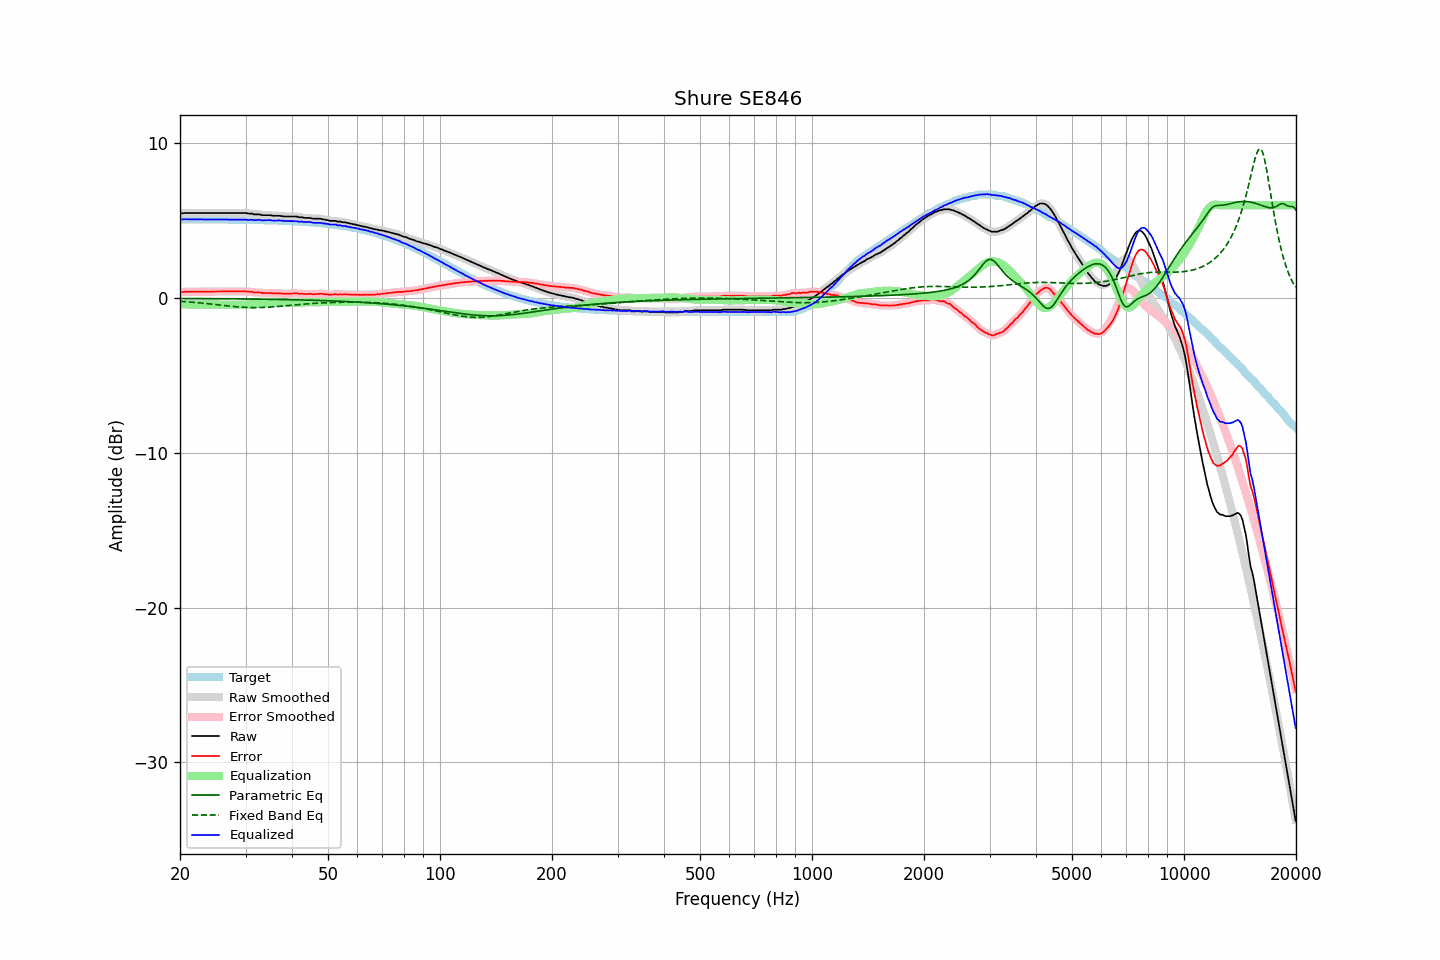

The data file committed next to this chart (first rows):
frequency, raw, error, smoothed, error_smoothed, equalization, parametric_eq, fixed_band_eq, equalized_raw, equalized_smoothed, target
20.00, 5.48, 0.39, 5.48, 0.38, -0.39, -0.02, -0.21, 5.09, 5.09, 5.09
20.20, 5.48, 0.39, 5.48, 0.39, -0.39, -0.03, -0.21, 5.09, 5.09, 5.09
20.40, 5.48, 0.39, 5.49, 0.40, -0.40, -0.03, -0.22, 5.08, 5.09, 5.09
20.61, 5.50, 0.41, 5.49, 0.40, -0.40, -0.03, -0.23, 5.10, 5.09, 5.09
20.81, 5.50, 0.41, 5.50, 0.41, -0.40, -0.03, -0.23, 5.09, 5.09, 5.09
21.02, 5.50, 0.41, 5.50, 0.41, -0.41, -0.03, -0.24, 5.09, 5.09, 5.09
21.23, 5.50, 0.41, 5.50, 0.41, -0.41, -0.03, -0.25, 5.09, 5.09, 5.09
21.44, 5.50, 0.41, 5.50, 0.41, -0.41, -0.03, -0.26, 5.09, 5.09, 5.09
21.66, 5.50, 0.41, 5.50, 0.41, -0.41, -0.03, -0.27, 5.09, 5.09, 5.09
21.87, 5.50, 0.41, 5.50, 0.41, -0.41, -0.03, -0.28, 5.09, 5.09, 5.09
22.09, 5.50, 0.41, 5.50, 0.41, -0.41, -0.03, -0.29, 5.09, 5.09, 5.09
22.31, 5.50, 0.41, 5.50, 0.41, -0.41, -0.03, -0.29, 5.09, 5.09, 5.09
22.54, 5.50, 0.41, 5.50, 0.41, -0.41, -0.03, -0.30, 5.09, 5.09, 5.09
22.76, 5.50, 0.41, 5.50, 0.41, -0.41, -0.03, -0.31, 5.09, 5.09, 5.09
22.99, 5.50, 0.41, 5.50, 0.41, -0.41, -0.03, -0.32, 5.08, 5.08, 5.08
23.22, 5.50, 0.41, 5.50, 0.41, -0.41, -0.03, -0.33, 5.08, 5.08, 5.08
23.45, 5.50, 0.42, 5.50, 0.42, -0.42, -0.03, -0.35, 5.08, 5.08, 5.08
23.69, 5.50, 0.42, 5.50, 0.42, -0.42, -0.04, -0.36, 5.08, 5.08, 5.08
23.92, 5.50, 0.42, 5.50, 0.42, -0.42, -0.04, -0.37, 5.08, 5.08, 5.08
24.16, 5.50, 0.42, 5.50, 0.42, -0.42, -0.04, -0.38, 5.08, 5.08, 5.08
24.40, 5.50, 0.42, 5.50, 0.42, -0.42, -0.04, -0.39, 5.08, 5.08, 5.08
24.65, 5.50, 0.42, 5.50, 0.42, -0.42, -0.04, -0.40, 5.08, 5.08, 5.08
24.89, 5.50, 0.42, 5.50, 0.42, -0.42, -0.04, -0.41, 5.08, 5.08, 5.08
25.14, 5.50, 0.42, 5.50, 0.42, -0.42, -0.04, -0.42, 5.08, 5.08, 5.08
25.39, 5.50, 0.42, 5.50, 0.42, -0.42, -0.04, -0.44, 5.08, 5.08, 5.08
25.65, 5.50, 0.42, 5.50, 0.42, -0.42, -0.04, -0.45, 5.08, 5.08, 5.08
25.91, 5.50, 0.42, 5.50, 0.42, -0.42, -0.04, -0.46, 5.08, 5.08, 5.08
26.16, 5.50, 0.42, 5.50, 0.42, -0.42, -0.04, -0.47, 5.08, 5.08, 5.08
26.43, 5.50, 0.42, 5.50, 0.42, -0.42, -0.04, -0.48, 5.07, 5.07, 5.07
26.69, 5.50, 0.43, 5.50, 0.43, -0.43, -0.04, -0.49, 5.07, 5.07, 5.07
26.96, 5.50, 0.43, 5.50, 0.43, -0.43, -0.05, -0.51, 5.07, 5.07, 5.07
27.23, 5.50, 0.43, 5.50, 0.43, -0.43, -0.05, -0.52, 5.07, 5.07, 5.07
27.50, 5.50, 0.43, 5.50, 0.43, -0.43, -0.05, -0.53, 5.07, 5.07, 5.07
27.77, 5.50, 0.43, 5.50, 0.43, -0.43, -0.05, -0.54, 5.07, 5.07, 5.07
28.05, 5.50, 0.43, 5.50, 0.43, -0.43, -0.05, -0.55, 5.07, 5.07, 5.07
28.33, 5.50, 0.43, 5.50, 0.43, -0.43, -0.05, -0.56, 5.06, 5.06, 5.07
28.62, 5.50, 0.43, 5.50, 0.43, -0.44, -0.05, -0.57, 5.06, 5.06, 5.07
28.90, 5.50, 0.44, 5.50, 0.44, -0.44, -0.05, -0.58, 5.06, 5.06, 5.06
29.19, 5.50, 0.44, 5.50, 0.44, -0.44, -0.05, -0.58, 5.06, 5.06, 5.06
29.48, 5.50, 0.44, 5.50, 0.44, -0.44, -0.06, -0.59, 5.06, 5.07, 5.06
29.78, 5.50, 0.44, 5.50, 0.44, -0.43, -0.06, -0.60, 5.07, 5.07, 5.06
30.08, 5.50, 0.44, 5.49, 0.43, -0.43, -0.06, -0.60, 5.07, 5.06, 5.06
30.38, 5.47, 0.41, 5.48, 0.42, -0.42, -0.06, -0.61, 5.05, 5.06, 5.06
30.68, 5.46, 0.40, 5.47, 0.41, -0.41, -0.06, -0.61, 5.05, 5.06, 5.05
30.99, 5.46, 0.41, 5.45, 0.40, -0.40, -0.06, -0.61, 5.06, 5.05, 5.05
31.30, 5.46, 0.41, 5.44, 0.39, -0.39, -0.06, -0.62, 5.07, 5.05, 5.05
31.61, 5.41, 0.36, 5.43, 0.38, -0.38, -0.06, -0.62, 5.03, 5.04, 5.05
31.93, 5.41, 0.36, 5.41, 0.37, -0.37, -0.07, -0.62, 5.04, 5.04, 5.05
32.24, 5.41, 0.36, 5.41, 0.36, -0.36, -0.07, -0.62, 5.05, 5.05, 5.04
32.57, 5.41, 0.37, 5.40, 0.36, -0.35, -0.07, -0.61, 5.06, 5.05, 5.04
32.89, 5.40, 0.36, 5.39, 0.35, -0.35, -0.07, -0.61, 5.05, 5.04, 5.04
33.22, 5.36, 0.32, 5.37, 0.34, -0.34, -0.07, -0.61, 5.02, 5.03, 5.04
33.55, 5.36, 0.32, 5.36, 0.32, -0.34, -0.07, -0.60, 5.02, 5.02, 5.04
33.89, 5.36, 0.33, 5.36, 0.32, -0.33, -0.07, -0.60, 5.03, 5.02, 5.03
34.23, 5.36, 0.33, 5.36, 0.33, -0.33, -0.08, -0.59, 5.03, 5.03, 5.03
34.57, 5.36, 0.33, 5.36, 0.33, -0.32, -0.08, -0.59, 5.04, 5.04, 5.03
34.92, 5.36, 0.33, 5.35, 0.33, -0.32, -0.08, -0.58, 5.04, 5.03, 5.02
35.27, 5.34, 0.32, 5.34, 0.32, -0.32, -0.08, -0.57, 5.02, 5.02, 5.02
35.62, 5.32, 0.30, 5.33, 0.31, -0.32, -0.08, -0.56, 5.00, 5.01, 5.02
35.97, 5.32, 0.30, 5.32, 0.30, -0.31, -0.08, -0.56, 5.01, 5.00, 5.01
... 635 more rows
